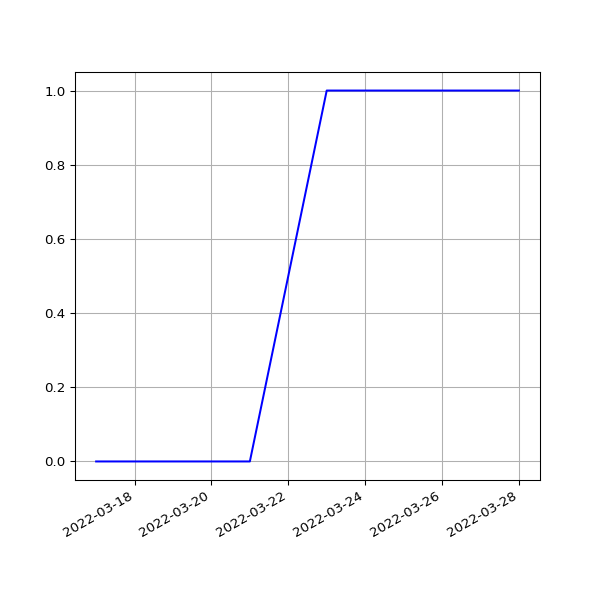

Data behind this chart, as committed beside it:
date, value
2022-03-17T01:16:12Z, 0
2022-03-17T21:34:43Z, 0
2022-03-19T01:00:40Z, 0
2022-03-20T01:04:54Z, 0
2022-03-21T01:00:13Z, 0
2022-03-23T01:05:31Z, 1
2022-03-24T01:04:29Z, 1
2022-03-25T01:05:05Z, 1
2022-03-26T01:08:33Z, 1
2022-03-27T01:05:42Z, 1
2022-03-28T01:01:52Z, 1
